Run: headless pygame with SDL's dummy video driver; simulated clock (each Clock.tick advances the game by its frame time, no real sleeping); random seed 0; keys injected as events and as key.get_pressed() state; no mouse input.
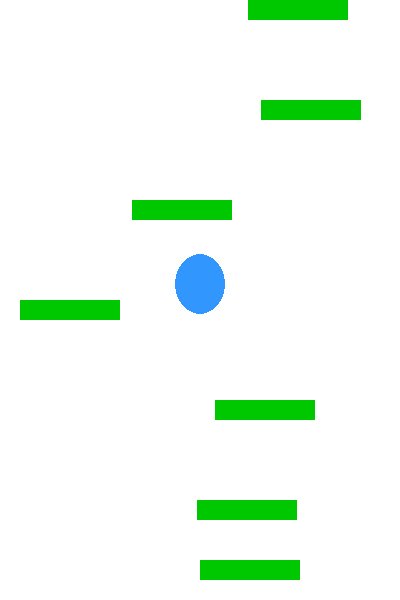
Frame 1 of 2 · flips 1–60 · no input
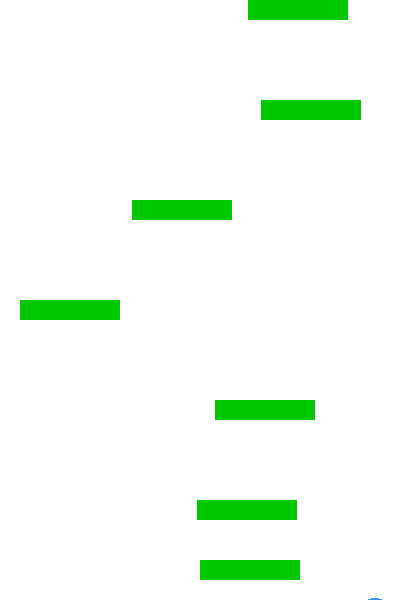
Frame 2 of 2 · flips 61–180 · tapped SPACE, RETURN · held RIGHT (→), D (game ended)

The pygame program that drew these frames:

import pygame
import sys
import random

# Inicialização do Pygame
pygame.init()

# Constantes da tela
LARGURA = 400
ALTURA = 600
TELA = pygame.display.set_mode((LARGURA, ALTURA))
pygame.display.set_caption("Pou ")

# Cores
BRANCO = (255, 255, 255)
AZUL = (50, 150, 255)
VERDE = (0, 200, 0)

# FPS
clock = pygame.time.Clock()
FPS = 60

# Jogador
jogador_largura = 50
jogador_altura = 60
jogador_x = LARGURA // 2 - jogador_largura // 2
jogador_y = ALTURA - 150
velocidade_x = 0
velocidade_y = 0
gravidade = 0.5
forca_pulo = -11

# Plataformas (agora geradas dinamicamente)
plataformas = [pygame.Rect(200, ALTURA - 40, 100, 20)]
for i in range(6):
    x = random.randint(0, LARGURA - 50)
    y = ALTURA - i * 100 - 100
    plataformas.append(pygame.Rect(x, y, 100, 20))

pontuacao = 0

# Loop principal
while True:
    clock.tick(FPS)

    # Eventos
    for evento in pygame.event.get():
        if evento.type == pygame.QUIT:
            pygame.quit()
            sys.exit()

    # Teclado — só movimento lateral
    teclas = pygame.key.get_pressed()
    if teclas[pygame.K_LEFT]:
        jogador_x -= 5
    if teclas[pygame.K_RIGHT]:
        jogador_x += 5


 # Limitar o jogador às bordas da tela
    if jogador_x < 0:
        jogador_x = 0
    elif jogador_x + jogador_largura > LARGURA:
        jogador_x = LARGURA - jogador_largura


    # Gravidade
    velocidade_y += gravidade
    jogador_y += velocidade_y

    # Criar retângulo do jogador
    jogador = pygame.Rect(round(jogador_x), round(jogador_y), jogador_largura, jogador_altura)

    # Colisão com plataformas — pulo automático
    if velocidade_y > 0:
        for plataforma in plataformas:
            if jogador.colliderect(plataforma) and jogador.bottom <= plataforma.bottom + 10:
                velocidade_y = forca_pulo
                break

    # Subida (faz plataformas descerem)
    if jogador_y < ALTURA / 3:
        jogador_y += 5
        for p in plataformas:
            p.y += 5
        pontuacao += 1

    # Remove plataformas que saem da tela
    plataformas = [p for p in plataformas if p.y < ALTURA]

    # Cria novas plataformas no topo
    while len(plataformas) < 7:
        x = random.randint(0, LARGURA - 150)
        y = plataformas[-1].y - random.randint(80, 120)
        plataformas.append(pygame.Rect(x, y, 150, 20))

    # Game Over se cair
    if jogador_y > ALTURA:
        print("Game Over! Pontuação:", pontuacao)
        pygame.quit()
        sys.exit()

    # --- Desenhar ---
    TELA.fill(BRANCO)

    # Plataformas
    for p in plataformas:
        pygame.draw.rect(TELA, VERDE, p)

    # Jogador (forma oval tipo Pou)
    pygame.draw.ellipse(TELA, AZUL, jogador)

    # Atualizar tela
    pygame.display.flip()
